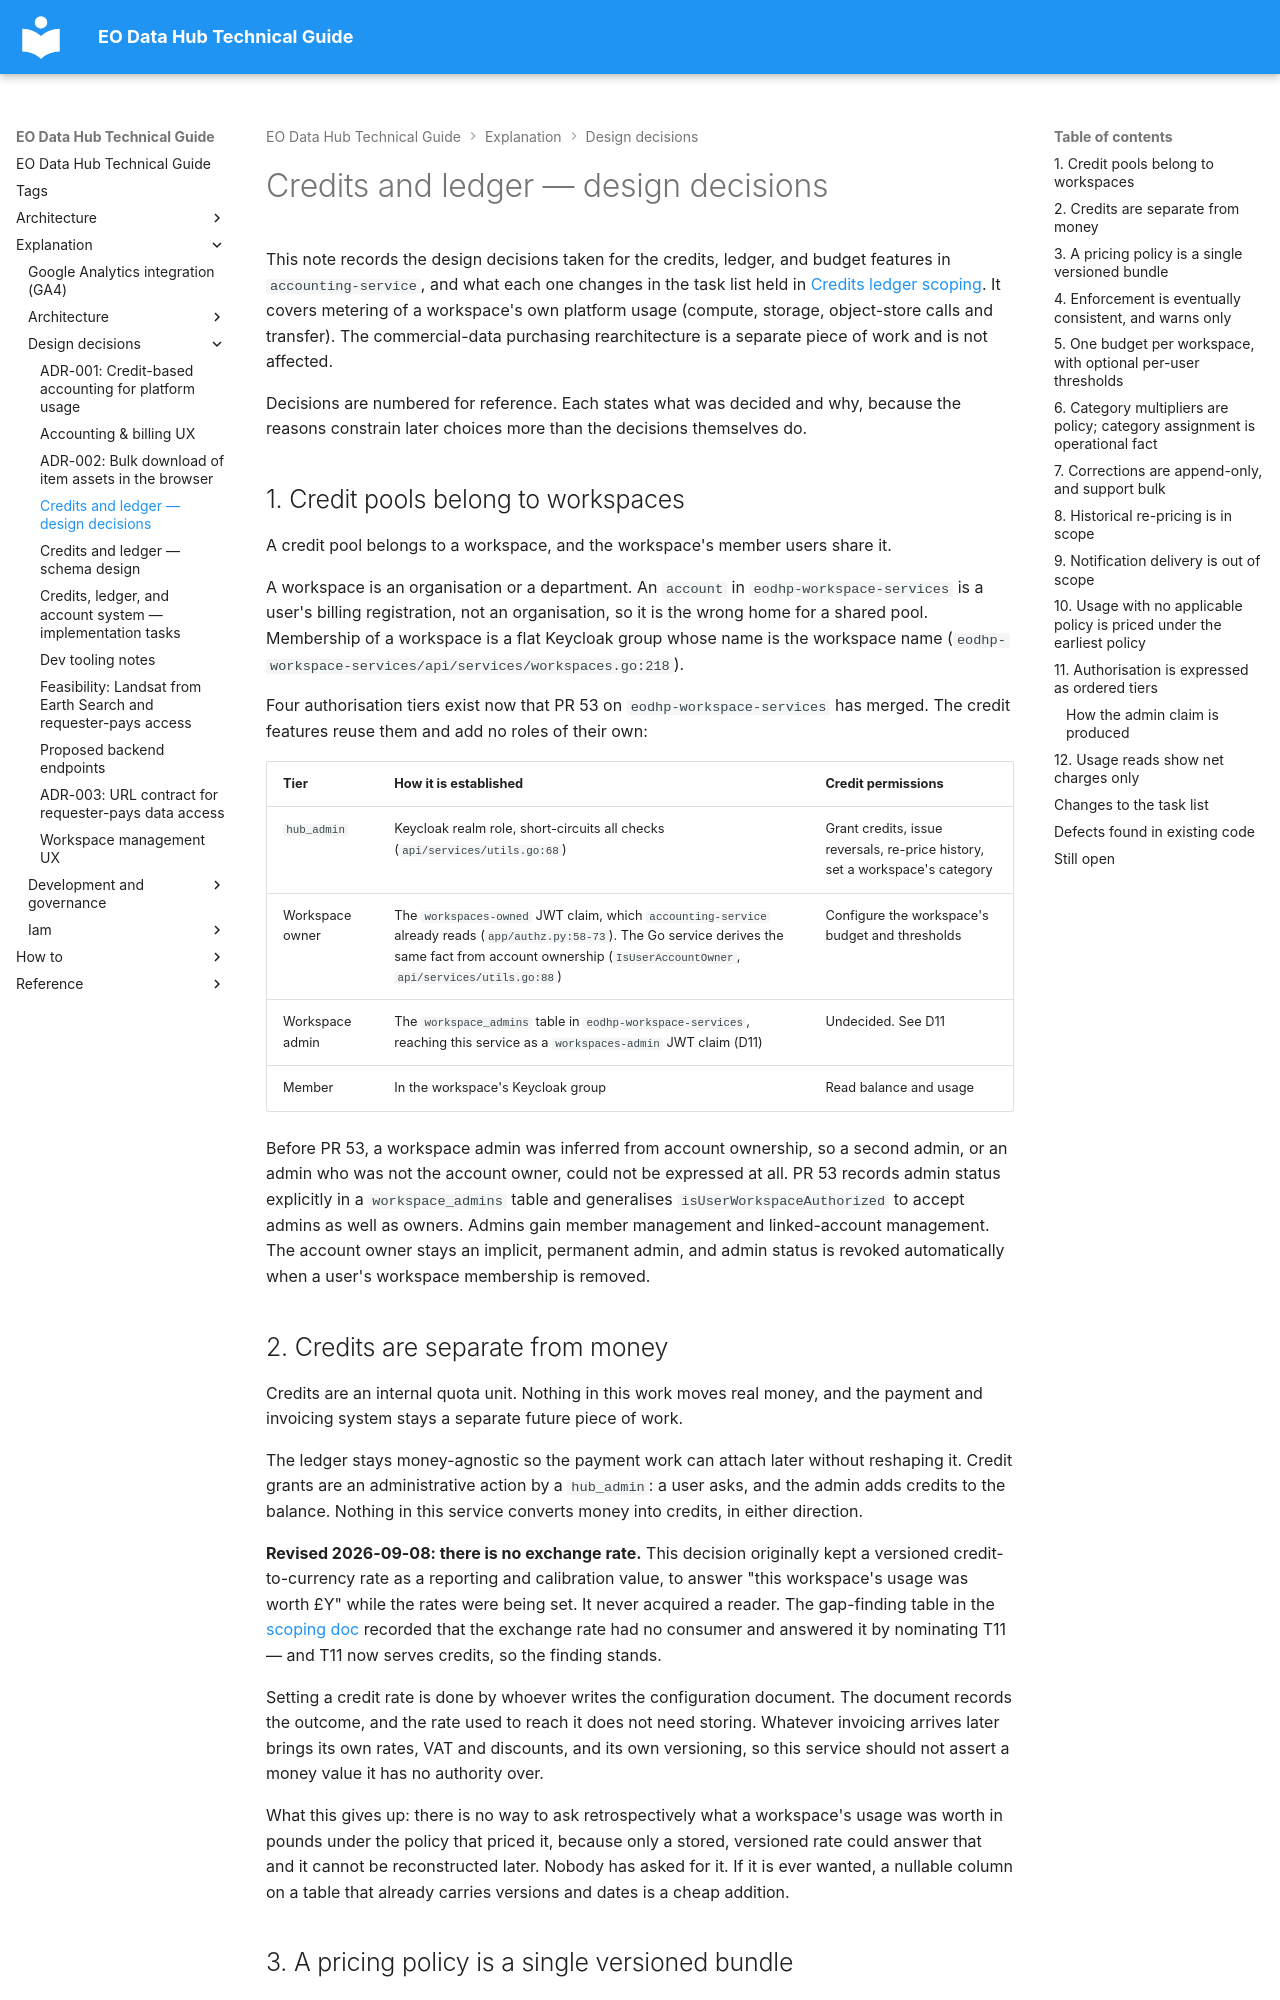

repository: EO-DataHub/eodhp-guide · page: explanation/design-decisions/credits-ledger-design-decisions.html · generator: mkdocs

---
title: Credits and ledger — design decisions
doc_status: unreviewed
tags:
  - workspaces
last_reviewed:
reviewed_by:
review_notes: "Migrated from the standalone accounting and billing repository; not yet reviewed in the guide. Updated 2026-10-21 against shipped code."
---
# Credits and ledger — design decisions

This note records the design decisions taken for the credits, ledger, and budget features in `accounting-service`, and what each one changes in the task list held in [Credits ledger scoping](credits-ledger-scoping.md). It covers metering of a workspace's own platform usage (compute, storage, object-store calls and transfer). The commercial-data purchasing rearchitecture is a separate piece of work and is not affected.

Decisions are numbered for reference. Each states what was decided and why, because the reasons constrain later choices more than the decisions themselves do.

## 1. Credit pools belong to workspaces

A credit pool belongs to a workspace, and the workspace's member users share it.

A workspace is an organisation or a department. An `account` in `eodhp-workspace-services` is a user's billing registration, not an organisation, so it is the wrong home for a shared pool. Membership of a workspace is a flat Keycloak group whose name is the workspace name (`eodhp-workspace-services/api/services/workspaces.go:218`).

Four authorisation tiers exist now that PR 53 on `eodhp-workspace-services` has merged. The credit features reuse them and add no roles of their own:

| Tier | How it is established | Credit permissions |
|---|---|---|
| `hub_admin` | Keycloak realm role, short-circuits all checks (`api/services/utils.go:68`) | Grant credits, issue reversals, re-price history, set a workspace's category |
| Workspace owner | The `workspaces-owned` JWT claim, which `accounting-service` already reads (`app/authz.py:58-73`). The Go service derives the same fact from account ownership (`IsUserAccountOwner`, `api/services/utils.go:88`) | Configure the workspace's budget and thresholds |
| Workspace admin | The `workspace_admins` table in `eodhp-workspace-services`, reaching this service as a `workspaces-admin` JWT claim (D11) | Undecided. See D11 |
| Member | In the workspace's Keycloak group | Read balance and usage |

Before PR 53, a workspace admin was inferred from account ownership, so a second admin, or an admin who was not the account owner, could not be expressed at all. PR 53 records admin status explicitly in a `workspace_admins` table and generalises `isUserWorkspaceAuthorized` to accept admins as well as owners. Admins gain member management and linked-account management. The account owner stays an implicit, permanent admin, and admin status is revoked automatically when a user's workspace membership is removed.

## 2. Credits are separate from money

Credits are an internal quota unit. Nothing in this work moves real money, and the payment and invoicing system stays a separate future piece of work.

The ledger stays money-agnostic so the payment work can attach later without reshaping it. Credit grants are an administrative action by a `hub_admin`: a user asks, and the admin adds credits to the balance. Nothing in this service converts money into credits, in either direction.

**Revised 2026-09-08: there is no exchange rate.** This decision originally kept a versioned credit-to-currency rate as a reporting and calibration value, to answer "this workspace's usage was worth £Y" while the rates were being set. It never acquired a reader. The gap-finding table in the [scoping doc](credits-ledger-scoping.md) recorded that the exchange rate had no consumer and answered it by nominating T11 — and T11 now serves credits, so the finding stands.

Setting a credit rate is done by whoever writes the configuration document. The document records the outcome, and the rate used to reach it does not need storing. Whatever invoicing arrives later brings its own rates, VAT and discounts, and its own versioning, so this service should not assert a money value it has no authority over.

What this gives up: there is no way to ask retrospectively what a workspace's usage was worth in pounds under the policy that priced it, because only a stored, versioned rate could answer that and it cannot be reconstructed later. Nobody has asked for it. If it is ever wanted, a nullable column on a table that already carries versions and dates is a cheap addition.
